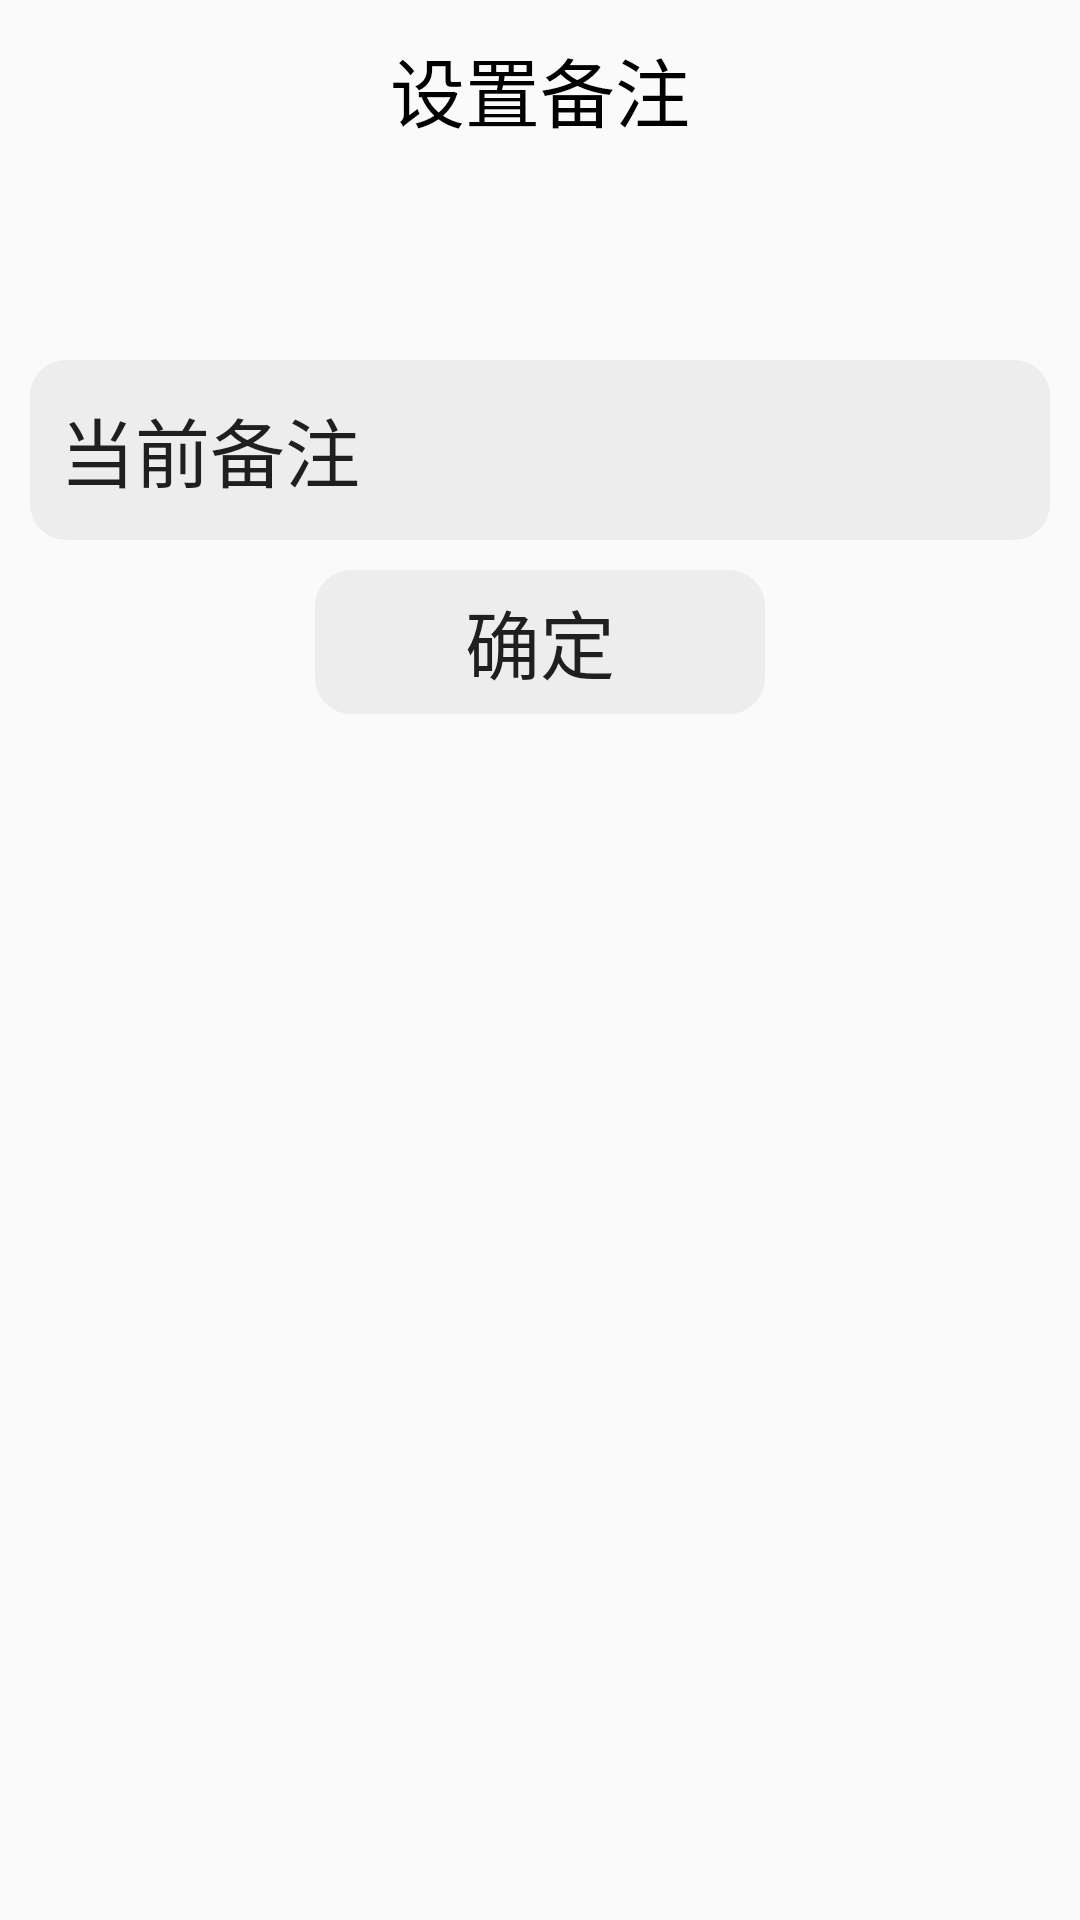

Produce the Android XML layout that renders to this screen, including the resource entries it uses.
<!-- AndroidManifest.xml: activity theme Theme.BlockchainBasedIMAPP0 -->
<!-- res/layout/activity_change_remark.xml -->
<?xml version="1.0" encoding="utf-8"?>
<LinearLayout xmlns:android="http://schemas.android.com/apk/res/android"
    xmlns:app="http://schemas.android.com/apk/res-auto"
    xmlns:tools="http://schemas.android.com/tools"
    android:layout_width="match_parent"
    android:layout_height="match_parent"
    tools:context=".ui.contact.ChangeRemarkActivity"
    android:orientation="vertical">


    <LinearLayout
        android:layout_width="match_parent"
        android:layout_height="60dp">

        <Button
            android:id="@+id/changeReturn"
            android:layout_width="30dp"
            android:layout_height="30dp"
            android:layout_marginLeft="10dp"
            android:textSize="20dp"
            android:layout_gravity="center"
            android:background="@drawable/ic_baseline_arrow_back_24"/>

        <TextView
            android:layout_width="0dp"
            android:layout_height="60dp"
            android:layout_gravity="center"
            android:gravity="center"
            android:layout_weight="1"
            android:textSize="25dp"
            android:layout_marginRight="40dp"
            android:textColor="@color/black"
            android:text="设置备注"/>



    </LinearLayout>




    <EditText
        android:id="@+id/currentNote"
        android:layout_width="match_parent"
        android:layout_height="60dp"
        android:layout_marginTop="60dp"
        android:layout_marginLeft="10dp"
        android:layout_marginRight="10dp"
        android:paddingLeft="10dp"
        android:background="@drawable/circle_list01"
        android:textSize="25dp"
        android:text="当前备注"/>

    <Button
        android:id="@+id/changeRemark_ok"
        android:layout_width="150dp"
        android:layout_height="wrap_content"
        android:layout_marginTop="10dp"
        android:layout_gravity="center"
        android:background="@drawable/circle_list01"
        android:text="确定"
        style="?android:attr/borderlessButtonStyle"
        android:textSize="25sp"/>

</LinearLayout>
<!-- resources referenced by this layout -->
<resources>
  <color name="black">#FF000000</color>
  <!-- drawable circle_list01 (drawable) -->
  <?xml version="1.0" encoding="UTF-8"?>
  <shape
      xmlns:android="http://schemas.android.com/apk/res/android"
      android:shape="rectangle">
      <corners android:radius="12dp"/>
      <solid android:color="@color/light_light_grey" />
  </shape>
  <style name="Theme.BlockchainBasedIMAPP0" parent="Theme.MaterialComponents.DayNight.DarkActionBar.Bridge">
          
          <item name="colorPrimary">@color/green</item>
          <item name="colorPrimaryVariant">@color/light_light_grey</item>
          <item name="colorOnPrimary">@color/white</item>
          
          <item name="colorSecondary">@color/teal_200</item>
          <item name="colorSecondaryVariant">@color/teal_700</item>
          <item name="colorOnSecondary">@color/black</item>
          
          <item name="android:statusBarColor" tools:targetApi="l">?attr/colorPrimaryVariant</item>
          
  
          <item name="buttonBarPositiveButtonStyle">@style/positiveBtnStyle</item>
          <item name="buttonBarNegativeButtonStyle">@style/negativeBtnstyle</item>
  
      </style>
  <color name="light_light_grey">#EDEDED</color>
  <color name="green">#05C160</color>
  <color name="white">#FFFFFF</color>
  <color name="teal_200">#FF03DAC5</color>
  <color name="teal_700">#FF018786</color>
  <style name="positiveBtnStyle" parent="Widget.AppCompat.Button.ButtonBar.AlertDialog">
          <item name="android:textColor">#FF0000</item>
      </style>
  <style name="negativeBtnstyle" parent="Widget.AppCompat.Button.ButtonBar.AlertDialog">
          <item name="android:textColor">#999999</item>
      </style>
</resources>
